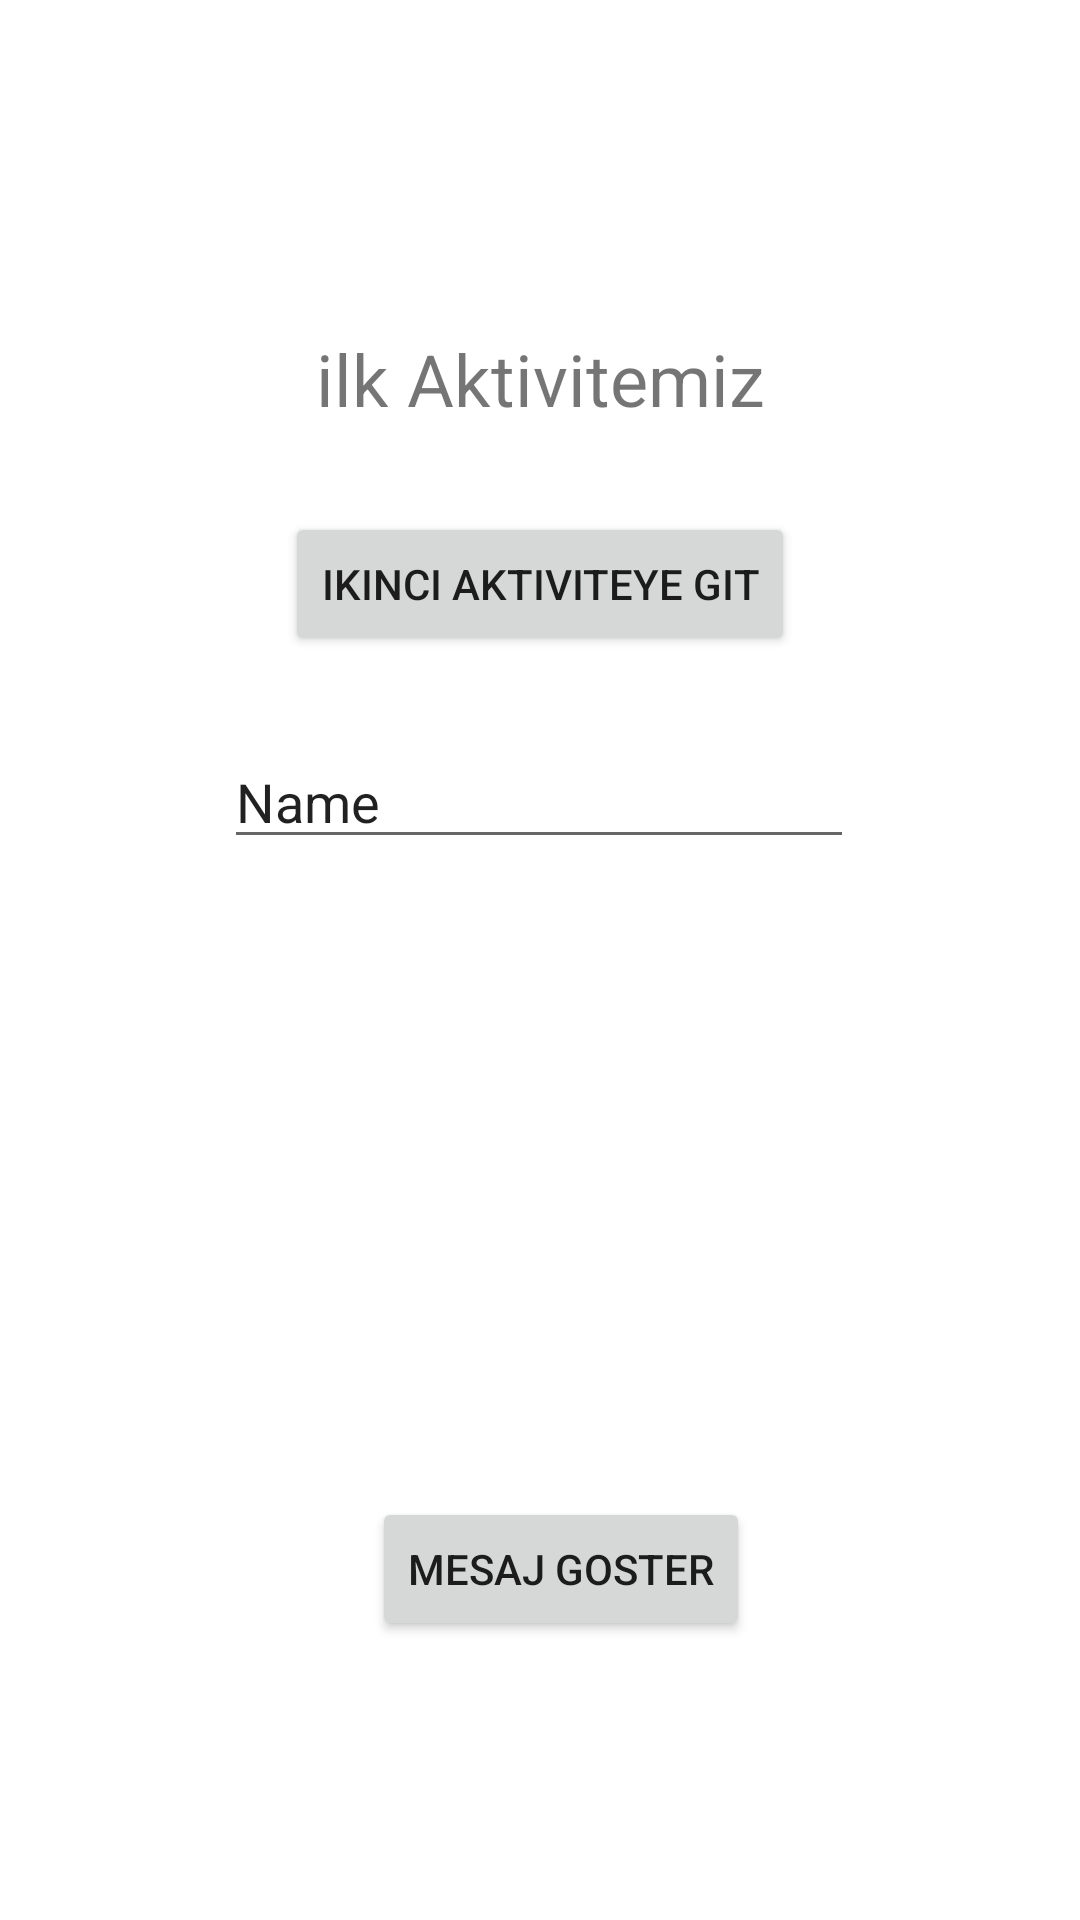

Produce the Android XML layout that renders to this screen, including the resource entries it uses.
<!-- AndroidManifest.xml: application theme Theme.DifferentActivity -->
<!-- res/layout/activity_main.xml -->
<?xml version="1.0" encoding="utf-8"?>
<androidx.constraintlayout.widget.ConstraintLayout xmlns:android="http://schemas.android.com/apk/res/android"
    xmlns:app="http://schemas.android.com/apk/res-auto"
    xmlns:tools="http://schemas.android.com/tools"
    android:layout_width="match_parent"
    android:layout_height="match_parent"
    tools:context=".MainActivity">

    <TextView
        android:id="@+id/textView"
        android:layout_width="258dp"
        android:layout_height="0dp"
        android:layout_marginTop="110dp"
        android:layout_marginBottom="360dp"
        android:text="ilk Aktivitemiz"
        android:textAlignment="center"
        android:textSize="24sp"
        app:layout_constraintBottom_toTopOf="@+id/button2"
        app:layout_constraintEnd_toEndOf="parent"
        app:layout_constraintStart_toStartOf="parent"
        app:layout_constraintTop_toTopOf="parent" />

    <Button
        android:id="@+id/goToSecondActivity"
        android:layout_width="wrap_content"
        android:layout_height="wrap_content"
        android:layout_marginBottom="390dp"
        android:onClick="changeActivity"
        android:text="Ikinci Aktiviteye Git"
        app:layout_constraintBottom_toBottomOf="parent"
        app:layout_constraintEnd_toEndOf="parent"
        app:layout_constraintStart_toStartOf="parent"
        app:layout_constraintTop_toBottomOf="@+id/textView" />

    <EditText
        android:id="@+id/editText"
        android:layout_width="wrap_content"
        android:layout_height="wrap_content"
        android:layout_marginBottom="248dp"
        android:ems="10"
        android:hint="Veri girisi yapiniz"
        android:inputType="textPersonName"
        android:text="Name"
        app:layout_constraintBottom_toBottomOf="parent"
        app:layout_constraintEnd_toEndOf="parent"
        app:layout_constraintHorizontal_bias="0.497"
        app:layout_constraintStart_toStartOf="parent"
        app:layout_constraintTop_toBottomOf="@+id/textView" />

    <Button
        android:id="@+id/button2"
        android:layout_width="wrap_content"
        android:layout_height="wrap_content"
        android:layout_marginEnd="110dp"
        android:layout_marginBottom="93dp"
        android:onClick="showMessage"
        android:text="Mesaj Goster"
        app:layout_constraintBottom_toBottomOf="parent"
        app:layout_constraintEnd_toEndOf="parent"
        app:layout_constraintTop_toBottomOf="@+id/textView" />
</androidx.constraintlayout.widget.ConstraintLayout>
<!-- resources referenced by this layout -->
<resources>
  <style name="Theme.DifferentActivity" parent="Theme.MaterialComponents.DayNight.DarkActionBar">
          
          <item name="colorPrimary">@color/purple_500</item>
          <item name="colorPrimaryVariant">@color/purple_700</item>
          <item name="colorOnPrimary">@color/white</item>
          
          <item name="colorSecondary">@color/teal_200</item>
          <item name="colorSecondaryVariant">@color/teal_700</item>
          <item name="colorOnSecondary">@color/black</item>
          
          <item name="android:statusBarColor">?attr/colorPrimaryVariant</item>
          
      </style>
  <!-- not gathered from this repository: default colours our renderer supplied (Android Studio template values) -->
  <color name="purple_500">#FF6200EE</color>
  <color name="purple_700">#FF3700B3</color>
  <color name="teal_200">#FF03DAC5</color>
  <color name="teal_700">#FF018786</color>
  <color name="black">#FF000000</color>
  <color name="white">#FFFFFFFF</color>
</resources>
